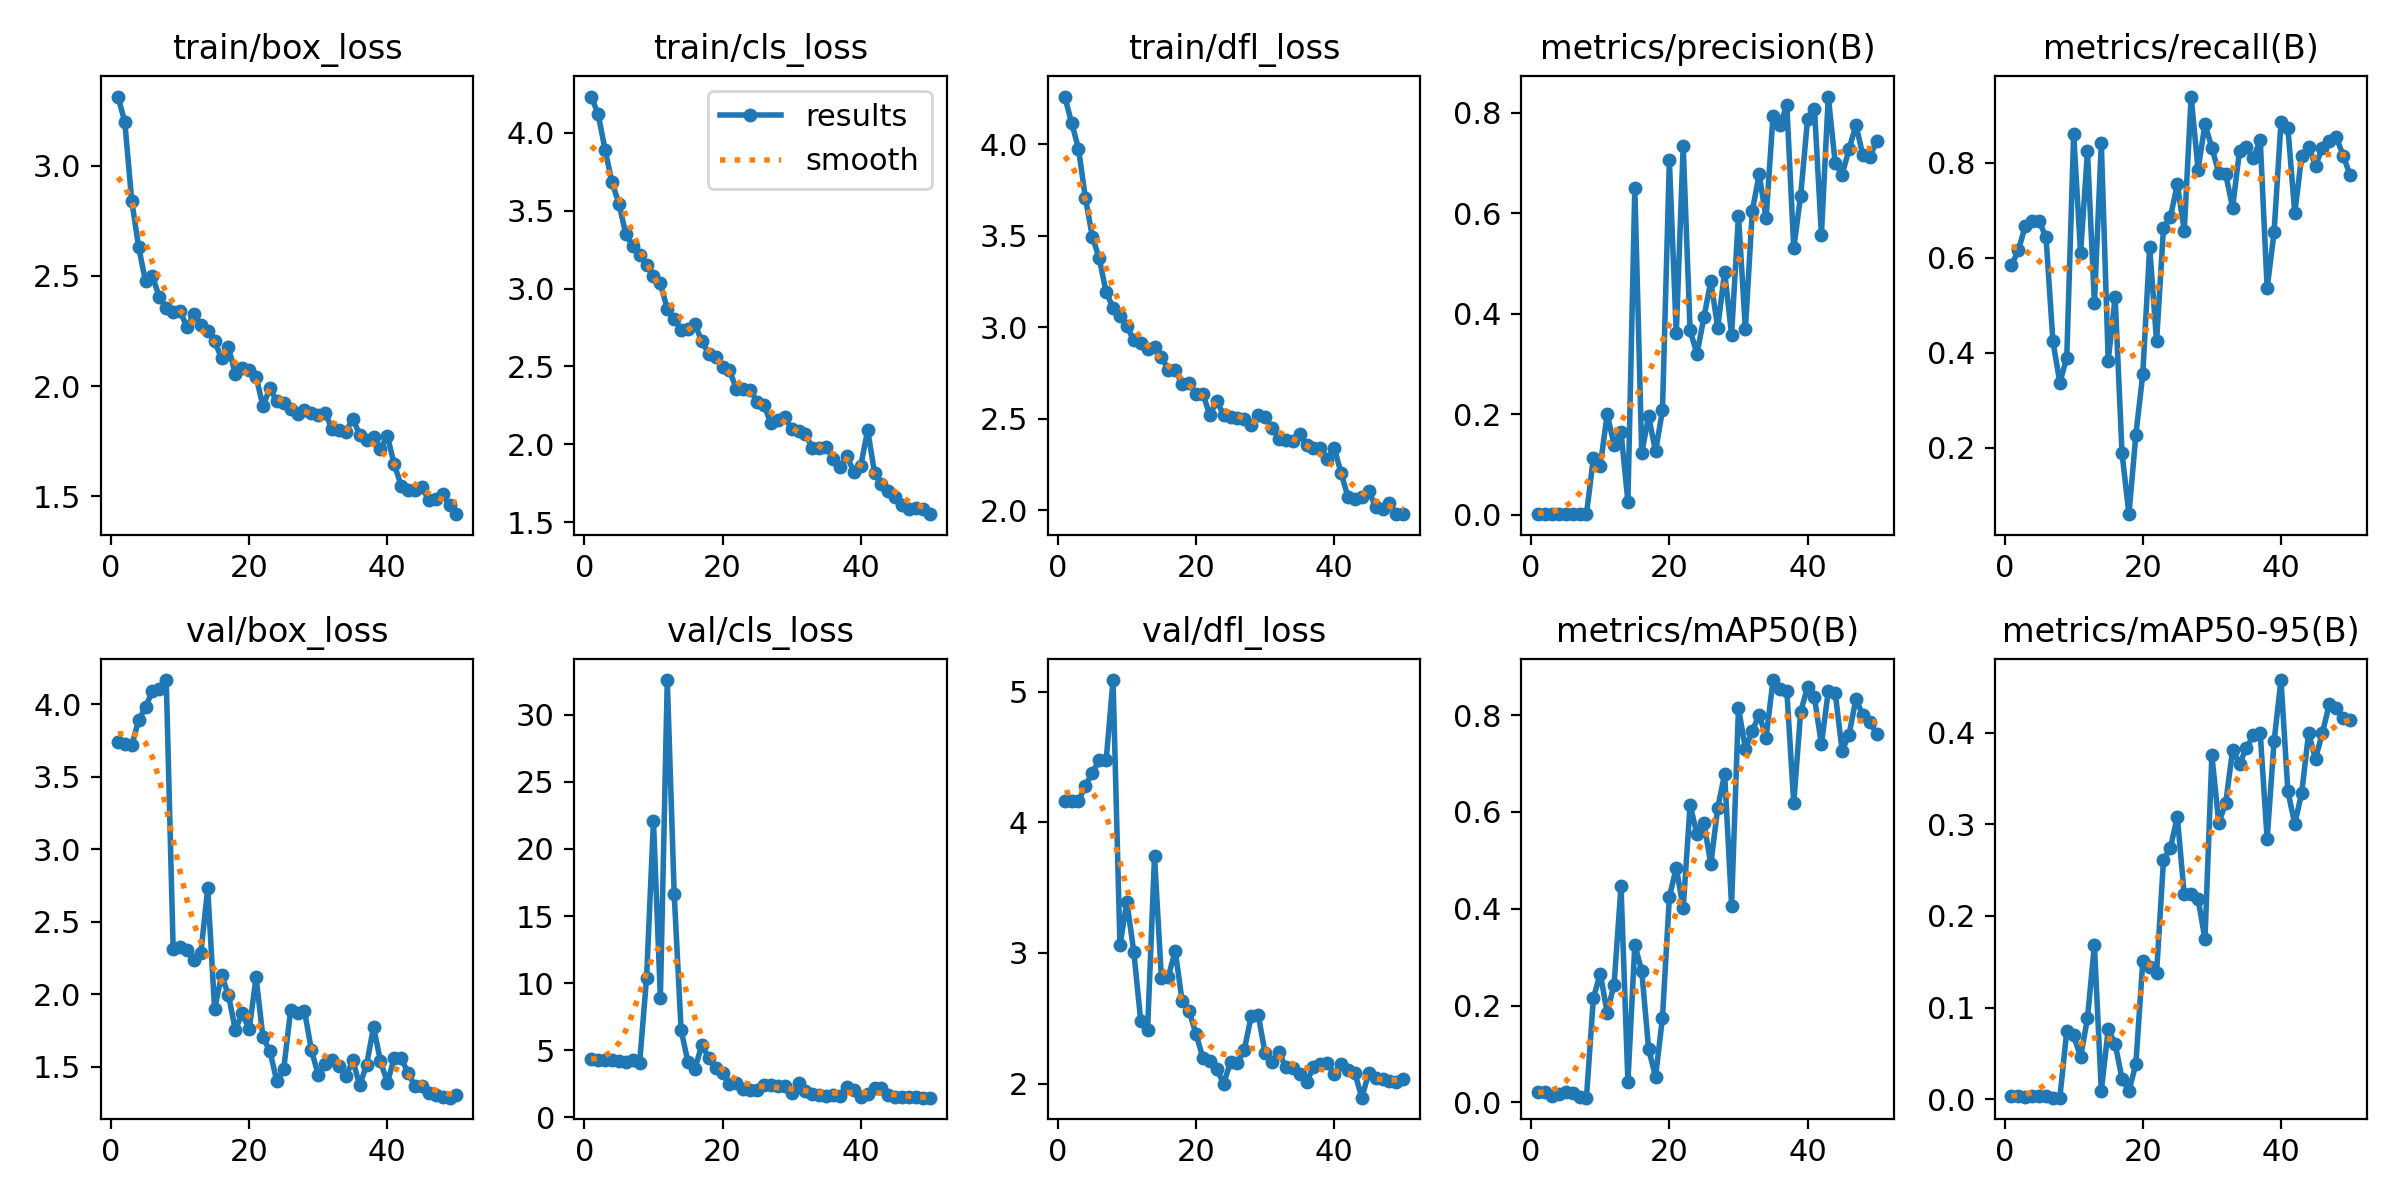

Source data for this figure (header and first rows):
epoch, time, train/box_loss, train/cls_loss, train/dfl_loss, metrics/precision(B), metrics/recall(B), metrics/mAP50(B), metrics/mAP50-95(B), val/box_loss, val/cls_loss, val/dfl_loss, lr/pg0, lr/pg1, lr/pg2
1, 46.87, 3.315, 4.234, 4.259, 0.00176, 0.5844, 0.02101, 0.00333, 3.737, 4.319, 4.16, 0.0002, 0.0002, 0.0002
2, 87.87, 3.2, 4.12, 4.117, 0.00187, 0.616, 0.02225, 0.00353, 3.727, 4.307, 4.16, 0.0004085, 0.0004085, 0.0004085
3, 130.2, 2.843, 3.892, 3.975, 0.00218, 0.6676, 0.01288, 0.00229, 3.715, 4.254, 4.161, 0.0006084, 0.0006084, 0.0006084
4, 169, 2.633, 3.683, 3.705, 0.0022, 0.6767, 0.01813, 0.00312, 3.887, 4.247, 4.28, 0.0007997, 0.0007997, 0.0007997
5, 210.1, 2.476, 3.547, 3.495, 0.0022, 0.6776, 0.02136, 0.00334, 3.979, 4.238, 4.378, 0.0009824, 0.0009824, 0.0009824
6, 251.5, 2.498, 3.35, 3.375, 0.002, 0.6435, 0.01897, 0.00304, 4.09, 4.166, 4.474, 0.001157, 0.001157, 0.001157
7, 292.5, 2.405, 3.275, 3.192, 0.00153, 0.4239, 0.01132, 0.00152, 4.107, 4.31, 4.472, 0.001322, 0.001322, 0.001322
8, 333.7, 2.354, 3.219, 3.107, 0.00103, 0.3372, 0.00993, 0.00161, 4.166, 4.09, 5.088, 0.001436, 0.001436, 0.001436
9, 375.2, 2.338, 3.155, 3.061, 0.1121, 0.3895, 0.2151, 0.07417, 2.31, 10.38, 3.057, 0.001403, 0.001403, 0.001403
10, 416.4, 2.341, 3.079, 3.005, 0.09715, 0.8617, 0.2664, 0.06954, 2.327, 22.07, 3.391, 0.00137, 0.00137, 0.00137
11, 457.8, 2.267, 3.035, 2.928, 0.1998, 0.6098, 0.1856, 0.04591, 2.302, 8.917, 3.01, 0.001337, 0.001337, 0.001337
12, 498.9, 2.326, 2.869, 2.914, 0.1389, 0.8243, 0.2436, 0.08817, 2.235, 32.57, 2.482, 0.001304, 0.001304, 0.001304
13, 540.3, 2.279, 2.807, 2.882, 0.1647, 0.505, 0.4465, 0.1683, 2.281, 16.65, 2.414, 0.001271, 0.001271, 0.001271
14, 581.5, 2.25, 2.733, 2.889, 0.0258, 0.8417, 0.04294, 0.00922, 2.729, 6.523, 3.739, 0.001238, 0.001238, 0.001238
15, 622.8, 2.204, 2.743, 2.839, 0.6503, 0.3837, 0.3258, 0.07613, 1.898, 4.097, 2.805, 0.001205, 0.001205, 0.001205
16, 663.9, 2.126, 2.772, 2.767, 0.1231, 0.5166, 0.2717, 0.06049, 2.13, 3.633, 2.819, 0.001172, 0.001172, 0.001172
17, 704.6, 2.176, 2.661, 2.763, 0.1956, 0.1881, 0.1101, 0.02213, 1.995, 5.393, 3.015, 0.001139, 0.001139, 0.001139
18, 745.4, 2.055, 2.582, 2.691, 0.1261, 0.06, 0.05336, 0.0088, 1.754, 4.436, 2.629, 0.001106, 0.001106, 0.001106
19, 786, 2.082, 2.56, 2.694, 0.2074, 0.2273, 0.1745, 0.03815, 1.869, 3.692, 2.557, 0.001073, 0.001073, 0.001073
20, 826.6, 2.074, 2.497, 2.635, 0.7054, 0.3547, 0.4244, 0.1505, 1.757, 3.291, 2.381, 0.00104, 0.00104, 0.00104
21, 867.3, 2.043, 2.476, 2.637, 0.3607, 0.6227, 0.485, 0.1441, 2.116, 2.471, 2.198, 0.001007, 0.001007, 0.001007
22, 908.2, 1.909, 2.356, 2.519, 0.7332, 0.4244, 0.4015, 0.1383, 1.702, 2.594, 2.17, 0.0009739, 0.0009739, 0.0009739
23, 948.8, 1.991, 2.354, 2.597, 0.3665, 0.6634, 0.6144, 0.2611, 1.607, 2.108, 2.113, 0.0009409, 0.0009409, 0.0009409
24, 989.6, 1.931, 2.352, 2.521, 0.32, 0.6859, 0.5542, 0.2745, 1.402, 2.02, 1.997, 0.0009078, 0.0009078, 0.0009078
25, 1030, 1.924, 2.272, 2.511, 0.3929, 0.7549, 0.5772, 0.3082, 1.484, 2.056, 2.167, 0.0008748, 0.0008748, 0.0008748
26, 1071, 1.898, 2.252, 2.503, 0.4643, 0.657, 0.4926, 0.2235, 1.89, 2.433, 2.155, 0.0008418, 0.0008418, 0.0008418
27, 1111, 1.873, 2.134, 2.497, 0.3721, 0.94, 0.6087, 0.2238, 1.868, 2.443, 2.26, 0.0008088, 0.0008088, 0.0008088
28, 1152, 1.893, 2.156, 2.466, 0.4838, 0.7861, 0.6785, 0.2188, 1.887, 2.375, 2.517, 0.0007758, 0.0007758, 0.0007758
29, 1193, 1.877, 2.176, 2.519, 0.3579, 0.8812, 0.4068, 0.1746, 1.616, 2.308, 2.528, 0.0007428, 0.0007428, 0.0007428
30, 1234, 1.87, 2.1, 2.507, 0.5951, 0.8326, 0.8152, 0.3754, 1.442, 1.803, 2.233, 0.0007098, 0.0007098, 0.0007098
31, 1275, 1.876, 2.086, 2.45, 0.3689, 0.7792, 0.7311, 0.3018, 1.516, 2.537, 2.168, 0.0006768, 0.0006768, 0.0006768
32, 1315, 1.807, 2.068, 2.389, 0.6041, 0.7764, 0.7676, 0.3231, 1.546, 1.939, 2.242, 0.0006438, 0.0006438, 0.0006438
33, 1356, 1.801, 1.974, 2.382, 0.6775, 0.7059, 0.8009, 0.3815, 1.507, 1.77, 2.125, 0.0006108, 0.0006108, 0.0006108
34, 1397, 1.794, 1.979, 2.38, 0.5896, 0.8255, 0.7536, 0.3663, 1.435, 1.677, 2.121, 0.0005778, 0.0005778, 0.0005778
35, 1437, 1.852, 1.981, 2.417, 0.7942, 0.8333, 0.8725, 0.3835, 1.544, 1.63, 2.075, 0.0005448, 0.0005448, 0.0005448
36, 1478, 1.779, 1.909, 2.357, 0.7756, 0.8095, 0.8545, 0.3974, 1.372, 1.661, 2.01, 0.0005118, 0.0005118, 0.0005118
37, 1519, 1.757, 1.852, 2.341, 0.8142, 0.8485, 0.85, 0.3994, 1.514, 1.623, 2.125, 0.0004788, 0.0004788, 0.0004788
38, 1560, 1.77, 1.925, 2.339, 0.5303, 0.5359, 0.6178, 0.2838, 1.774, 2.24, 2.148, 0.0004458, 0.0004458, 0.0004458
39, 1600, 1.715, 1.822, 2.279, 0.635, 0.654, 0.8072, 0.3907, 1.539, 2.062, 2.157, 0.0004127, 0.0004127, 0.0004127
40, 1641, 1.773, 1.864, 2.341, 0.7865, 0.8853, 0.8577, 0.4577, 1.389, 1.56, 2.072, 0.0003797, 0.0003797, 0.0003797
41, 1682, 1.645, 2.091, 2.204, 0.8081, 0.8742, 0.8365, 0.3361, 1.562, 1.752, 2.151, 0.0003467, 0.0003467, 0.0003467
42, 1719, 1.548, 1.815, 2.072, 0.5571, 0.6942, 0.7395, 0.3006, 1.559, 2.233, 2.105, 0.0003137, 0.0003137, 0.0003137
43, 1760, 1.529, 1.743, 2.063, 0.832, 0.8151, 0.8501, 0.3346, 1.456, 2.163, 2.078, 0.0002807, 0.0002807, 0.0002807
44, 1801, 1.529, 1.701, 2.071, 0.6997, 0.8347, 0.8462, 0.3997, 1.368, 1.687, 1.892, 0.0002477, 0.0002477, 0.0002477
45, 1841, 1.541, 1.665, 2.105, 0.6766, 0.7943, 0.7268, 0.3716, 1.368, 1.562, 2.08, 0.0002147, 0.0002147, 0.0002147
46, 1882, 1.483, 1.611, 2.02, 0.7274, 0.8326, 0.7593, 0.4004, 1.321, 1.498, 2.045, 0.0001817, 0.0001817, 0.0001817
47, 1922, 1.488, 1.585, 2.006, 0.7755, 0.8459, 0.8338, 0.4314, 1.305, 1.489, 2.034, 0.0001487, 0.0001487, 0.0001487
48, 1963, 1.509, 1.591, 2.039, 0.7155, 0.8549, 0.7994, 0.4275, 1.291, 1.492, 2.018, 0.0001157, 0.0001157, 0.0001157
49, 2003, 1.461, 1.584, 1.979, 0.712, 0.8156, 0.7868, 0.4159, 1.287, 1.484, 2.012, 8.26832e-05, 8.26832e-05, 8.26832e-05
50, 2043, 1.419, 1.551, 1.979, 0.7435, 0.7743, 0.7608, 0.4145, 1.304, 1.475, 2.035, 4.96766e-05, 4.96766e-05, 4.96766e-05
